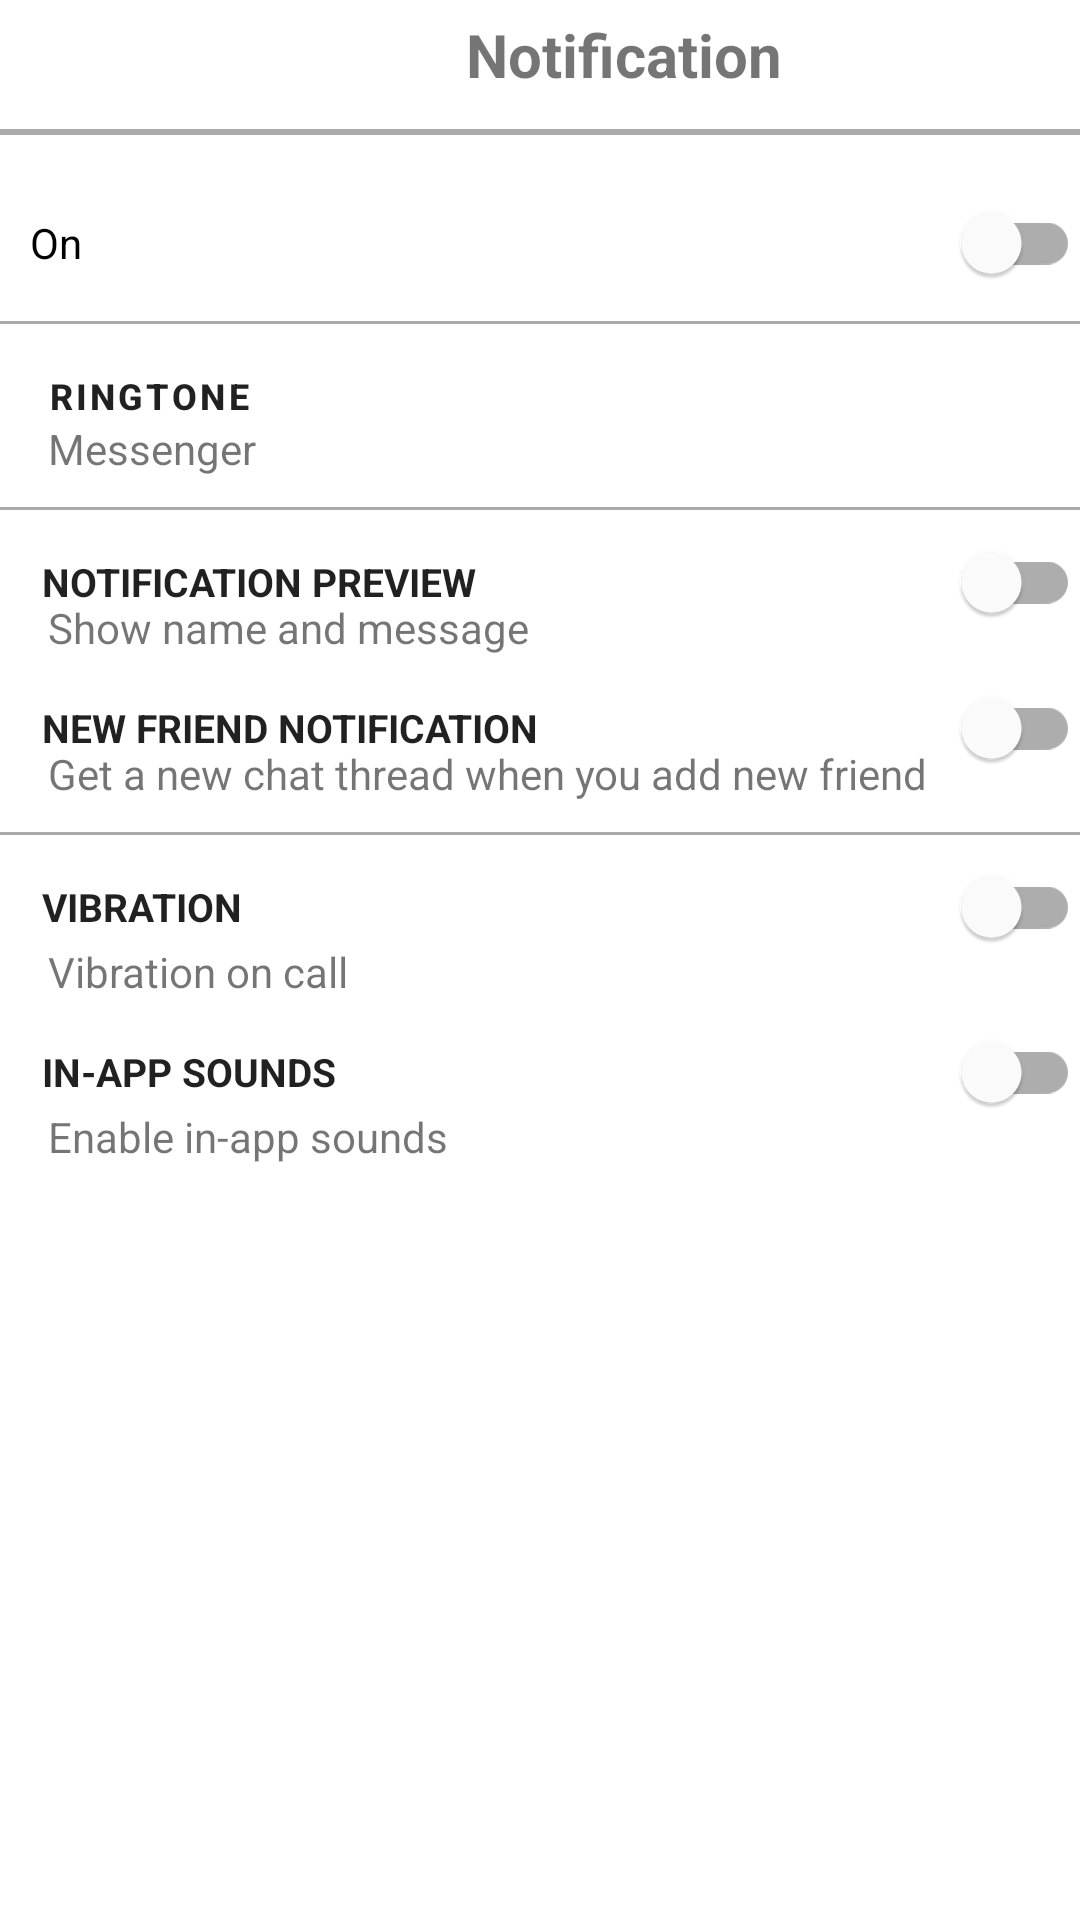

Layout XML and referenced resources for this Android screen:
<!-- AndroidManifest.xml: application theme Theme.Project_Chat_Group -->
<!-- res/layout/activity_notification.xml -->
<?xml version="1.0" encoding="utf-8"?>
<androidx.constraintlayout.widget.ConstraintLayout xmlns:android="http://schemas.android.com/apk/res/android"
    xmlns:app="http://schemas.android.com/apk/res-auto"
    xmlns:tools="http://schemas.android.com/tools"
    android:layout_width="match_parent"
    android:layout_height="match_parent"

    tools:context=".SettingMainOptions.NotificationActivity">


    <LinearLayout
        android:layout_width="match_parent"
        android:layout_height="match_parent"
        android:orientation="vertical"
        app:layout_constraintRight_toRightOf="parent"
        app:layout_constraintLeft_toLeftOf="parent"
        app:layout_constraintTop_toTopOf="parent"
        app:layout_constraintBottom_toBottomOf="parent">

        <LinearLayout
            android:layout_width="match_parent"
            android:layout_height="wrap_content"
            android:orientation="horizontal">
        <com.google.android.material.button.MaterialButton
            android:id="@+id/btnBack"
            android:layout_width="56dp"
            android:layout_height="41dp"
            android:background="?android:attr/selectableItemBackground"
            android:textColor="@color/material_on_primary_emphasis_high_type"
            app:icon="@drawable/left_arrow"
            app:iconSize="14dp"
            app:iconTint="@color/material_on_primary_emphasis_high_type"
            app:layout_constraintHorizontal_bias="0.0"
            app:layout_constraintLeft_toLeftOf="parent"
            app:layout_constraintRight_toRightOf="parent"
            app:layout_constraintTop_toTopOf="parent" />

        <TextView
            android:id="@+id/tvTitle"
            android:layout_width="match_parent"
            android:layout_height="wrap_content"
            android:gravity="center_horizontal"
            android:text="@string/acc_owner"
            android:textSize="20dp"
            android:textStyle="bold" />
        </LinearLayout>

        <View
            android:layout_width="match_parent"
            android:layout_height="2dp"
            android:background="@android:color/darker_gray"
            android:layout_marginTop="2dp"
            android:layout_marginBottom="2dp"/>

        <com.google.android.material.switchmaterial.SwitchMaterial
            android:id="@+id/swOn"
            android:layout_width="match_parent"
            android:layout_height="wrap_content"
            android:layout_marginLeft="10dp"
            android:layout_marginTop="10dp"
            android:text="@string/on" />

        <View
            android:layout_width="match_parent"
            android:layout_height="1dp"
            android:background="@android:color/darker_gray"
            android:layout_marginTop="2dp"/>
        <LinearLayout
            android:layout_width="match_parent"
            android:layout_height="wrap_content"
            android:orientation="vertical"
            android:id="@+id/linearlayoutRingtone"
            android:clickable="true">
            <com.google.android.material.button.MaterialButton
                android:layout_width="match_parent"
                android:layout_height="wrap_content"
                android:text="@string/ringtone"
                android:textStyle="bold"
                android:textAlignment="textStart"
                android:textSize="12dp"
                android:textColor="@color/material_on_primary_emphasis_high_type"
                android:id="@+id/btnRingtone"
                android:background="?android:attr/selectableItemBackground"/>
            <TextView
                android:layout_width="match_parent"
                android:layout_height="wrap_content"
                android:text="Messenger"
                android:id="@+id/tvRingtone_Sub"
                android:layout_marginTop="-8pt"
                android:layout_marginLeft="16dp"/>
        </LinearLayout>



        <View
            android:layout_width="match_parent"
            android:layout_height="1dp"
            android:background="@android:color/darker_gray"
            android:layout_marginTop="10dp"/>

        <LinearLayout
            android:layout_width="match_parent"
            android:layout_height="wrap_content"
            android:orientation="vertical"
            android:id="@+id/linearlayoutNotiPreview"
            android:clickable="true">
            <com.google.android.material.switchmaterial.SwitchMaterial
                android:layout_width="match_parent"
                android:layout_height="wrap_content"
                android:text="@string/notification_preview"
                android:textStyle="bold"
                android:textAlignment="textStart"
                android:textAllCaps="true"
                android:textSize="13dp"
                android:layout_marginLeft="14dp"
                android:textColor="@color/material_on_primary_emphasis_high_type"
                android:id="@+id/swPreviewNoti"
                android:background="?android:attr/selectableItemBackground"/>
            <TextView
                android:layout_width="match_parent"
                android:layout_height="wrap_content"
                android:text="@string/notification_preview_sub"
                android:layout_marginTop="-9pt"
                android:layout_marginLeft="16dp"/>
        </LinearLayout>
        <LinearLayout
            android:layout_width="match_parent"
            android:layout_height="wrap_content"
            android:orientation="vertical"
            android:id="@+id/linearlayoutNewFriendNoti"
            android:clickable="true">
            <com.google.android.material.switchmaterial.SwitchMaterial
                android:layout_width="match_parent"
                android:layout_height="wrap_content"
                android:text="@string/new_friend_noti"
                android:textStyle="bold"
                android:textAlignment="textStart"
                android:textAllCaps="true"
                android:textSize="13dp"
                android:layout_marginLeft="14dp"
                android:textColor="@color/material_on_primary_emphasis_high_type"
                android:id="@+id/swNewFriendNoti"
                android:background="?android:attr/selectableItemBackground"/>
            <TextView
                android:layout_width="match_parent"
                android:layout_height="wrap_content"
                android:text="@string/new_friend_noti_sub"
                android:layout_marginTop="-9pt"
                android:layout_marginLeft="16dp"/>
        </LinearLayout>
        <View
            android:layout_width="match_parent"
            android:layout_height="1dp"
            android:background="@android:color/darker_gray"
            android:layout_marginTop="10dp"/>
        <LinearLayout
            android:layout_width="match_parent"
            android:layout_height="wrap_content"
            android:orientation="vertical"
            android:id="@+id/linearlayoutVibrate"
            android:clickable="true">
            <com.google.android.material.switchmaterial.SwitchMaterial
                android:layout_width="match_parent"
                android:layout_height="wrap_content"
                android:text="@string/vibrate"
                android:textStyle="bold"
                android:textAlignment="textStart"
                android:textAllCaps="true"
                android:textSize="13dp"
                android:layout_marginLeft="14dp"
                android:textColor="@color/material_on_primary_emphasis_high_type"
                android:id="@+id/swVibrate"
                android:background="?android:attr/selectableItemBackground"/>
            <TextView
                android:layout_width="match_parent"
                android:layout_height="wrap_content"
                android:text="@string/vibrate_sub"
                android:layout_marginTop="-6pt"
                android:layout_marginLeft="16dp"/>
        </LinearLayout>
        <LinearLayout
            android:layout_width="match_parent"
            android:layout_height="wrap_content"
            android:orientation="vertical"
            android:id="@+id/linearlayoutSounds"
            android:clickable="true">
            <com.google.android.material.switchmaterial.SwitchMaterial
                android:layout_width="match_parent"
                android:layout_height="wrap_content"
                android:text="@string/inapp_sounds"
                android:textStyle="bold"
                android:textAlignment="textStart"
                android:textAllCaps="true"
                android:textSize="13dp"
                android:layout_marginLeft="14dp"
                android:textColor="@color/material_on_primary_emphasis_high_type"
                android:id="@+id/swSounds"
                android:background="?android:attr/selectableItemBackground"/>
            <TextView
                android:layout_width="match_parent"
                android:layout_height="wrap_content"
                android:text="@string/inapp_sounds_sub"
                android:layout_marginTop="-6pt"
                android:layout_marginLeft="16dp"/>
        </LinearLayout>


    </LinearLayout>

</androidx.constraintlayout.widget.ConstraintLayout>
<!-- resources referenced by this layout -->
<resources>
  <string name="acc_owner">Notification</string>
  <string name="inapp_sounds">In-app sounds</string>
  <string name="inapp_sounds_sub">Enable in-app sounds</string>
  <string name="new_friend_noti">New friend notification</string>
  <string name="new_friend_noti_sub">Get a new chat thread when you add new friend</string>
  <string name="notification_preview">Notification preview</string>
  <string name="notification_preview_sub">Show name and message</string>
  <string name="on">On</string>
  <string name="ringtone">Ringtone</string>
  <string name="vibrate">Vibration</string>
  <string name="vibrate_sub">Vibration on call</string>
  <style name="Theme.Project_Chat_Group" parent="Theme.MaterialComponents.DayNight.NoActionBar">
          
          <item name="colorPrimary">#424242</item>
          <item name="colorPrimaryVariant">@color/purple_700</item>
          <item name="colorOnPrimary">@color/black</item>
          
          <item name="colorSecondary">@color/teal_200</item>
          <item name="colorSecondaryVariant">@color/teal_700</item>
          <item name="colorOnSecondary">@color/black</item>
          
          <item name="android:statusBarColor" tools:targetApi="l">?attr/colorPrimaryVariant</item>
          
  
  
      </style>
  <color name="purple_700">#FF3700B3</color>
  <color name="black">#FF000000</color>
  <color name="teal_200">#FF03DAC5</color>
  <color name="teal_700">#FF018786</color>
</resources>
